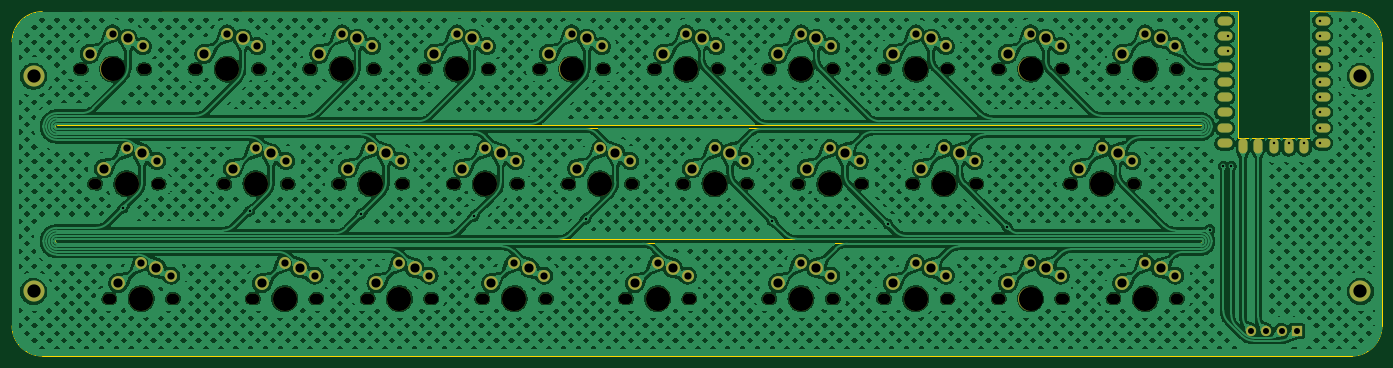
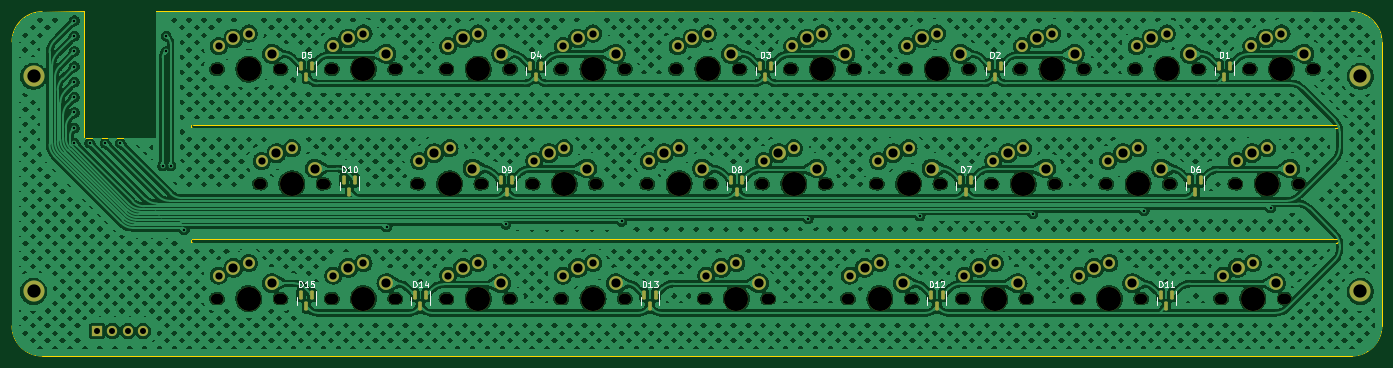
Circuit board: 11 layer files. Board 227.4 x 57.3 mm.
- bottom_copper: qaz-B_Cu.gbr (852592 bytes)
- bottom_mask: qaz-B_Mask.gbr (10993 bytes)
- paste: qaz-B_Paste.gbr (2469 bytes)
- bottom_silk: qaz-B_Silkscreen.gbr (23204 bytes)
- outline: qaz-Edge_Cuts.gbr (2239 bytes)
- top_copper: qaz-F_Cu.gbr (915129 bytes)
- top_mask: qaz-F_Mask.gbr (9633 bytes)
- paste: qaz-F_Paste.gbr (1109 bytes)
- top_silk: qaz-F_Silkscreen.gbr (447 bytes)
- drill: qaz-NPTH.drl (2697 bytes)
- drill: qaz-PTH.drl (2823 bytes)

=== bottom_copper: qaz-B_Cu.gbr (852592 bytes, source omitted) ===
=== bottom_mask: qaz-B_Mask.gbr (10993 bytes, source omitted) ===
=== paste: qaz-B_Paste.gbr (2469 bytes, source withheld) ===
=== bottom_silk: qaz-B_Silkscreen.gbr (23204 bytes, source omitted) ===
=== outline: qaz-Edge_Cuts.gbr ===
%TF.GenerationSoftware,KiCad,Pcbnew,7.0.7*%
%TF.CreationDate,2023-09-01T12:35:24+10:00*%
%TF.ProjectId,qaz,71617a2e-6b69-4636-9164-5f7063625858,rev?*%
%TF.SameCoordinates,Original*%
%TF.FileFunction,Profile,NP*%
%FSLAX46Y46*%
G04 Gerber Fmt 4.6, Leading zero omitted, Abs format (unit mm)*
G04 Created by KiCad (PCBNEW 7.0.7) date 2023-09-01 12:35:24*
%MOMM*%
%LPD*%
G01*
G04 APERTURE LIST*
%TA.AperFunction,Profile*%
%ADD10C,0.100000*%
%TD*%
%TA.AperFunction,Profile*%
%ADD11C,0.120000*%
%TD*%
G04 APERTURE END LIST*
D10*
X215253668Y-44350893D02*
X25253188Y-44350893D01*
X22859375Y-25003125D02*
X221291604Y-24901473D01*
X25253188Y-62805627D02*
X215253668Y-62805627D01*
X215503721Y-44005579D02*
G75*
G03*
X215253668Y-43755579I-250021J-21D01*
G01*
X25253188Y-62805688D02*
G75*
G03*
X25003188Y-63055627I-88J-249912D01*
G01*
X17859375Y-77153125D02*
X17859375Y-30003125D01*
X240270192Y-82153392D02*
G75*
G03*
X245270192Y-77153335I-92J5000092D01*
G01*
X240270192Y-82153335D02*
X22859375Y-82153125D01*
X245270192Y-30003335D02*
X245270192Y-77153335D01*
X245270165Y-30003335D02*
G75*
G03*
X240270192Y-25003335I-4999965J35D01*
G01*
X25003188Y-44100893D02*
X25003188Y-44005579D01*
X215503668Y-63055627D02*
X215503668Y-63150941D01*
X240270192Y-25003335D02*
X233291604Y-24901473D01*
X25003188Y-63150941D02*
X25003188Y-63055627D01*
X215503673Y-63055627D02*
G75*
G03*
X215253668Y-62805627I-249973J27D01*
G01*
X215253668Y-63400868D02*
G75*
G03*
X215503668Y-63150941I32J249968D01*
G01*
X215253668Y-44350868D02*
G75*
G03*
X215503668Y-44100893I32J249968D01*
G01*
X215253668Y-63400941D02*
X25253188Y-63400941D01*
X22859375Y-25003125D02*
G75*
G03*
X17859375Y-30003125I-5J-4999995D01*
G01*
X25253188Y-43755579D02*
X215253668Y-43755579D01*
X17859375Y-77153125D02*
G75*
G03*
X22859375Y-82153125I4999995J-5D01*
G01*
X215503668Y-44005579D02*
X215503668Y-44100893D01*
X25003159Y-63150941D02*
G75*
G03*
X25253188Y-63400941I250041J41D01*
G01*
X25253188Y-43755588D02*
G75*
G03*
X25003188Y-44005579I12J-250012D01*
G01*
X25003207Y-44100893D02*
G75*
G03*
X25253188Y-44350893I249993J-7D01*
G01*
D11*
%TO.C,U1*%
X221291604Y-24901473D02*
X221291604Y-45901473D01*
X221291604Y-45901473D02*
X233291604Y-45901473D01*
X233291604Y-45901473D02*
X233291604Y-24901473D01*
%TD*%
M02*

=== top_copper: qaz-F_Cu.gbr (915129 bytes, source omitted) ===
=== top_mask: qaz-F_Mask.gbr (9633 bytes, source omitted) ===
=== paste: qaz-F_Paste.gbr ===
%TF.GenerationSoftware,KiCad,Pcbnew,7.0.7*%
%TF.CreationDate,2023-09-01T12:35:23+10:00*%
%TF.ProjectId,qaz,71617a2e-6b69-4636-9164-5f7063625858,rev?*%
%TF.SameCoordinates,Original*%
%TF.FileFunction,Paste,Top*%
%TF.FilePolarity,Positive*%
%FSLAX46Y46*%
G04 Gerber Fmt 4.6, Leading zero omitted, Abs format (unit mm)*
G04 Created by KiCad (PCBNEW 7.0.7) date 2023-09-01 12:35:23*
%MOMM*%
%LPD*%
G01*
G04 APERTURE LIST*
%ADD10O,2.500000X1.500000*%
%ADD11O,1.500000X2.500000*%
G04 APERTURE END LIST*
D10*
%TO.C,U1*%
X235411604Y-26491473D03*
X235411604Y-29031473D03*
X235411604Y-31571473D03*
X235411604Y-34111473D03*
X235411604Y-36651473D03*
X235411604Y-39191473D03*
X235411604Y-41731473D03*
X235411604Y-44271473D03*
X235411604Y-46811473D03*
D11*
X232371604Y-47311473D03*
X229831604Y-47311473D03*
X227291604Y-47311473D03*
X224751604Y-47311473D03*
X222211604Y-47311473D03*
D10*
X219171604Y-46811473D03*
X219171604Y-44271473D03*
X219171604Y-41731473D03*
X219171604Y-39191473D03*
X219171604Y-36651473D03*
X219171604Y-34111473D03*
X219171604Y-31571473D03*
X219171604Y-29031473D03*
X219171604Y-26491473D03*
%TD*%
M02*

=== top_silk: qaz-F_Silkscreen.gbr ===
%TF.GenerationSoftware,KiCad,Pcbnew,7.0.7*%
%TF.CreationDate,2023-09-01T12:35:23+10:00*%
%TF.ProjectId,qaz,71617a2e-6b69-4636-9164-5f7063625858,rev?*%
%TF.SameCoordinates,Original*%
%TF.FileFunction,Legend,Top*%
%TF.FilePolarity,Positive*%
%FSLAX46Y46*%
G04 Gerber Fmt 4.6, Leading zero omitted, Abs format (unit mm)*
G04 Created by KiCad (PCBNEW 7.0.7) date 2023-09-01 12:35:23*
%MOMM*%
%LPD*%
G01*
G04 APERTURE LIST*
G04 APERTURE END LIST*
M02*

=== drill: qaz-NPTH.drl ===
M48
; DRILL file {KiCad 7.0.7} date Fri 01 Sep 2023 12:35:14
; FORMAT={-:-/ absolute / inch / decimal}
; #@! TF.CreationDate,2023-09-01T12:35:14+10:00
; #@! TF.GenerationSoftware,Kicad,Pcbnew,7.0.7
; #@! TF.FileFunction,NonPlated,1,2,NPTH
FMAT,2
INCH
; #@! TA.AperFunction,NonPlated,NPTH,ComponentDrill
T1C0.0669
; #@! TA.AperFunction,NonPlated,NPTH,ComponentDrill
T2C0.0689
; #@! TA.AperFunction,NonPlated,NPTH,ComponentDrill
T3C0.1570
%
G90
G05
T1
X1.1427Y-1.3593
X1.2365Y-2.1093
X1.3302Y-2.8593
X1.5758Y-1.3593
X1.6695Y-2.1093
X1.7633Y-2.8593
X1.8927Y-1.3593
X2.0802Y-2.1093
X2.2677Y-2.8593
X2.3258Y-1.3593
X2.5133Y-2.1093
X2.6427Y-1.3593
X2.7008Y-2.8593
X2.8302Y-2.1093
X3.0177Y-2.8593
X3.0758Y-1.3593
X3.2633Y-2.1093
X3.3927Y-1.3593
X3.4508Y-2.8593
X3.5802Y-2.1093
X3.7677Y-2.8593
X3.8258Y-1.3593
X4.0133Y-2.1093
X4.1427Y-1.3593
X4.2008Y-2.8593
X4.3302Y-2.1093
X4.5758Y-1.3593
X4.7052Y-2.8593
X4.7633Y-2.1093
X4.8927Y-1.3593
X5.0802Y-2.1093
X5.1383Y-2.8593
X5.3258Y-1.3593
X5.5133Y-2.1093
X5.6427Y-1.3593
X5.6427Y-2.8593
X5.8302Y-2.1093
X6.0758Y-1.3593
X6.0758Y-2.8593
X6.2633Y-2.1093
X6.3927Y-1.3593
X6.3927Y-2.8593
X6.5802Y-2.1093
X6.8258Y-1.3593
X6.8258Y-2.8593
X7.0133Y-2.1093
X7.1427Y-1.3593
X7.1427Y-2.8593
X7.5758Y-1.3593
X7.5758Y-2.8593
X7.6115Y-2.1093
X7.8927Y-1.3593
X7.8927Y-2.8593
X8.0445Y-2.1093
X8.3258Y-1.3593
X8.3258Y-2.8593
T2
X1.1593Y-1.3593
X1.253Y-2.1093
X1.3468Y-2.8593
X1.5593Y-1.3593
X1.653Y-2.1093
X1.7468Y-2.8593
X1.9093Y-1.3593
X2.0968Y-2.1093
X2.2843Y-2.8593
X2.3093Y-1.3593
X2.4968Y-2.1093
X2.6593Y-1.3593
X2.6843Y-2.8593
X2.8468Y-2.1093
X3.0343Y-2.8593
X3.0593Y-1.3593
X3.2468Y-2.1093
X3.4093Y-1.3593
X3.4343Y-2.8593
X3.5968Y-2.1093
X3.7843Y-2.8593
X3.8093Y-1.3593
X3.9968Y-2.1093
X4.1593Y-1.3593
X4.1843Y-2.8593
X4.3468Y-2.1093
X4.5593Y-1.3593
X4.7218Y-2.8593
X4.7468Y-2.1093
X4.9093Y-1.3593
X5.0968Y-2.1093
X5.1218Y-2.8593
X5.3093Y-1.3593
X5.4968Y-2.1093
X5.6593Y-1.3593
X5.6593Y-2.8593
X5.8468Y-2.1093
X6.0593Y-1.3593
X6.0593Y-2.8593
X6.2468Y-2.1093
X6.4093Y-1.3593
X6.4093Y-2.8593
X6.5968Y-2.1093
X6.8093Y-1.3593
X6.8093Y-2.8593
X6.9968Y-2.1093
X7.1593Y-1.3593
X7.1593Y-2.8593
X7.5593Y-1.3593
X7.5593Y-2.8593
X7.628Y-2.1093
X7.9093Y-1.3593
X7.9093Y-2.8593
X8.028Y-2.1093
X8.3093Y-1.3593
X8.3093Y-2.8593
T3
X1.3593Y-1.3593
X1.453Y-2.1093
X1.5468Y-2.8593
X2.1093Y-1.3593
X2.2968Y-2.1093
X2.4843Y-2.8593
X2.8593Y-1.3593
X3.0468Y-2.1093
X3.2343Y-2.8593
X3.6093Y-1.3593
X3.7968Y-2.1093
X3.9843Y-2.8593
X4.3593Y-1.3593
X4.5468Y-2.1093
X4.9218Y-2.8593
X5.1093Y-1.3593
X5.2968Y-2.1093
X5.8593Y-1.3593
X5.8593Y-2.8593
X6.0468Y-2.1093
X6.6093Y-1.3593
X6.6093Y-2.8593
X6.7968Y-2.1093
X7.3593Y-1.3593
X7.3593Y-2.8593
X7.828Y-2.1093
X8.1093Y-1.3593
X8.1093Y-2.8593
T0
M30

=== drill: qaz-PTH.drl ===
M48
; DRILL file {KiCad 7.0.7} date Fri 01 Sep 2023 12:35:14
; FORMAT={-:-/ absolute / inch / decimal}
; #@! TF.CreationDate,2023-09-01T12:35:14+10:00
; #@! TF.GenerationSoftware,Kicad,Pcbnew,7.0.7
; #@! TF.FileFunction,Plated,1,2,PTH
FMAT,2
INCH
; #@! TA.AperFunction,Plated,PTH,ViaDrill
T1C0.0157
; #@! TA.AperFunction,Plated,PTH,ComponentDrill
T2C0.0394
; #@! TA.AperFunction,Plated,PTH,ComponentDrill
T3C0.0472
; #@! TA.AperFunction,Plated,PTH,ComponentDrill
T4C0.0600
; #@! TA.AperFunction,Plated,PTH,ComponentDrill
T5C0.0866
%
G90
G05
T1
X1.4297Y-2.2665
X2.2572Y-2.2842
X2.9838Y-2.3041
X3.7221Y-2.3196
X4.4532Y-2.3373
X5.6719Y-2.3551
X6.4275Y-2.3728
X7.2071Y-2.3906
X8.5313Y-2.4082
X8.6199Y-1.9922
X8.6485Y-1.143
X8.6485Y-1.243
X8.6719Y-1.9922
X8.9485Y-1.843
X9.0485Y-1.843
X9.1485Y-1.843
X9.2485Y-1.043
X9.2485Y-1.143
X9.2485Y-1.243
X9.2485Y-1.343
X9.2485Y-1.443
X9.2485Y-1.543
X9.2485Y-1.643
X9.2485Y-1.743
X9.2485Y-1.843
T2
X8.8Y-3.0703
X8.9Y-3.0703
X9.0Y-3.0703
X9.1Y-3.0703
T3
X1.3593Y-1.127
X1.453Y-1.877
X1.5468Y-2.627
X1.5561Y-1.2096
X1.6499Y-1.9596
X1.7436Y-2.7096
X2.1093Y-1.127
X2.2968Y-1.877
X2.3061Y-1.2096
X2.4843Y-2.627
X2.4936Y-1.9596
X2.6811Y-2.7096
X2.8593Y-1.127
X3.0468Y-1.877
X3.0561Y-1.2096
X3.2343Y-2.627
X3.2436Y-1.9596
X3.4311Y-2.7096
X3.6093Y-1.127
X3.7968Y-1.877
X3.8061Y-1.2096
X3.9843Y-2.627
X3.9936Y-1.9596
X4.1811Y-2.7096
X4.3593Y-1.127
X4.5468Y-1.877
X4.5561Y-1.2096
X4.7436Y-1.9596
X4.9218Y-2.627
X5.1093Y-1.127
X5.1186Y-2.7096
X5.2968Y-1.877
X5.3061Y-1.2096
X5.4936Y-1.9596
X5.8593Y-1.127
X5.8593Y-2.627
X6.0468Y-1.877
X6.0561Y-1.2096
X6.0561Y-2.7096
X6.2436Y-1.9596
X6.6093Y-1.127
X6.6093Y-2.627
X6.7968Y-1.877
X6.8061Y-1.2096
X6.8061Y-2.7096
X6.9936Y-1.9596
X7.3593Y-1.127
X7.3593Y-2.627
X7.5561Y-1.2096
X7.5561Y-2.7096
X7.828Y-1.877
X8.0249Y-1.9596
X8.1093Y-1.127
X8.1093Y-2.627
X8.3061Y-1.2096
X8.3061Y-2.7096
T4
X1.2093Y-1.2593
X1.303Y-2.0093
X1.3968Y-2.7593
X1.4593Y-1.1593
X1.553Y-1.9093
X1.6468Y-2.6593
X1.9593Y-1.2593
X2.1468Y-2.0093
X2.2093Y-1.1593
X2.3343Y-2.7593
X2.3968Y-1.9093
X2.5843Y-2.6593
X2.7093Y-1.2593
X2.8968Y-2.0093
X2.9593Y-1.1593
X3.0843Y-2.7593
X3.1468Y-1.9093
X3.3343Y-2.6593
X3.4593Y-1.2593
X3.6468Y-2.0093
X3.7093Y-1.1593
X3.8343Y-2.7593
X3.8968Y-1.9093
X4.0843Y-2.6593
X4.2093Y-1.2593
X4.3968Y-2.0093
X4.4593Y-1.1593
X4.6468Y-1.9093
X4.7718Y-2.7593
X4.9593Y-1.2593
X5.0218Y-2.6593
X5.1468Y-2.0093
X5.2093Y-1.1593
X5.3968Y-1.9093
X5.7093Y-1.2593
X5.7093Y-2.7593
X5.8968Y-2.0093
X5.9593Y-1.1593
X5.9593Y-2.6593
X6.1468Y-1.9093
X6.4593Y-1.2593
X6.4593Y-2.7593
X6.6468Y-2.0093
X6.7093Y-1.1593
X6.7093Y-2.6593
X6.8968Y-1.9093
X7.2093Y-1.2593
X7.2093Y-2.7593
X7.4593Y-1.1593
X7.4593Y-2.6593
X7.678Y-2.0093
X7.928Y-1.9093
X7.9593Y-1.2593
X7.9593Y-2.7593
X8.2093Y-1.1593
X8.2093Y-2.6593
T5
X0.8438Y-1.4062
X0.8438Y-2.8125
X9.5156Y-1.4063
X9.5157Y-2.8125
T0
M30

